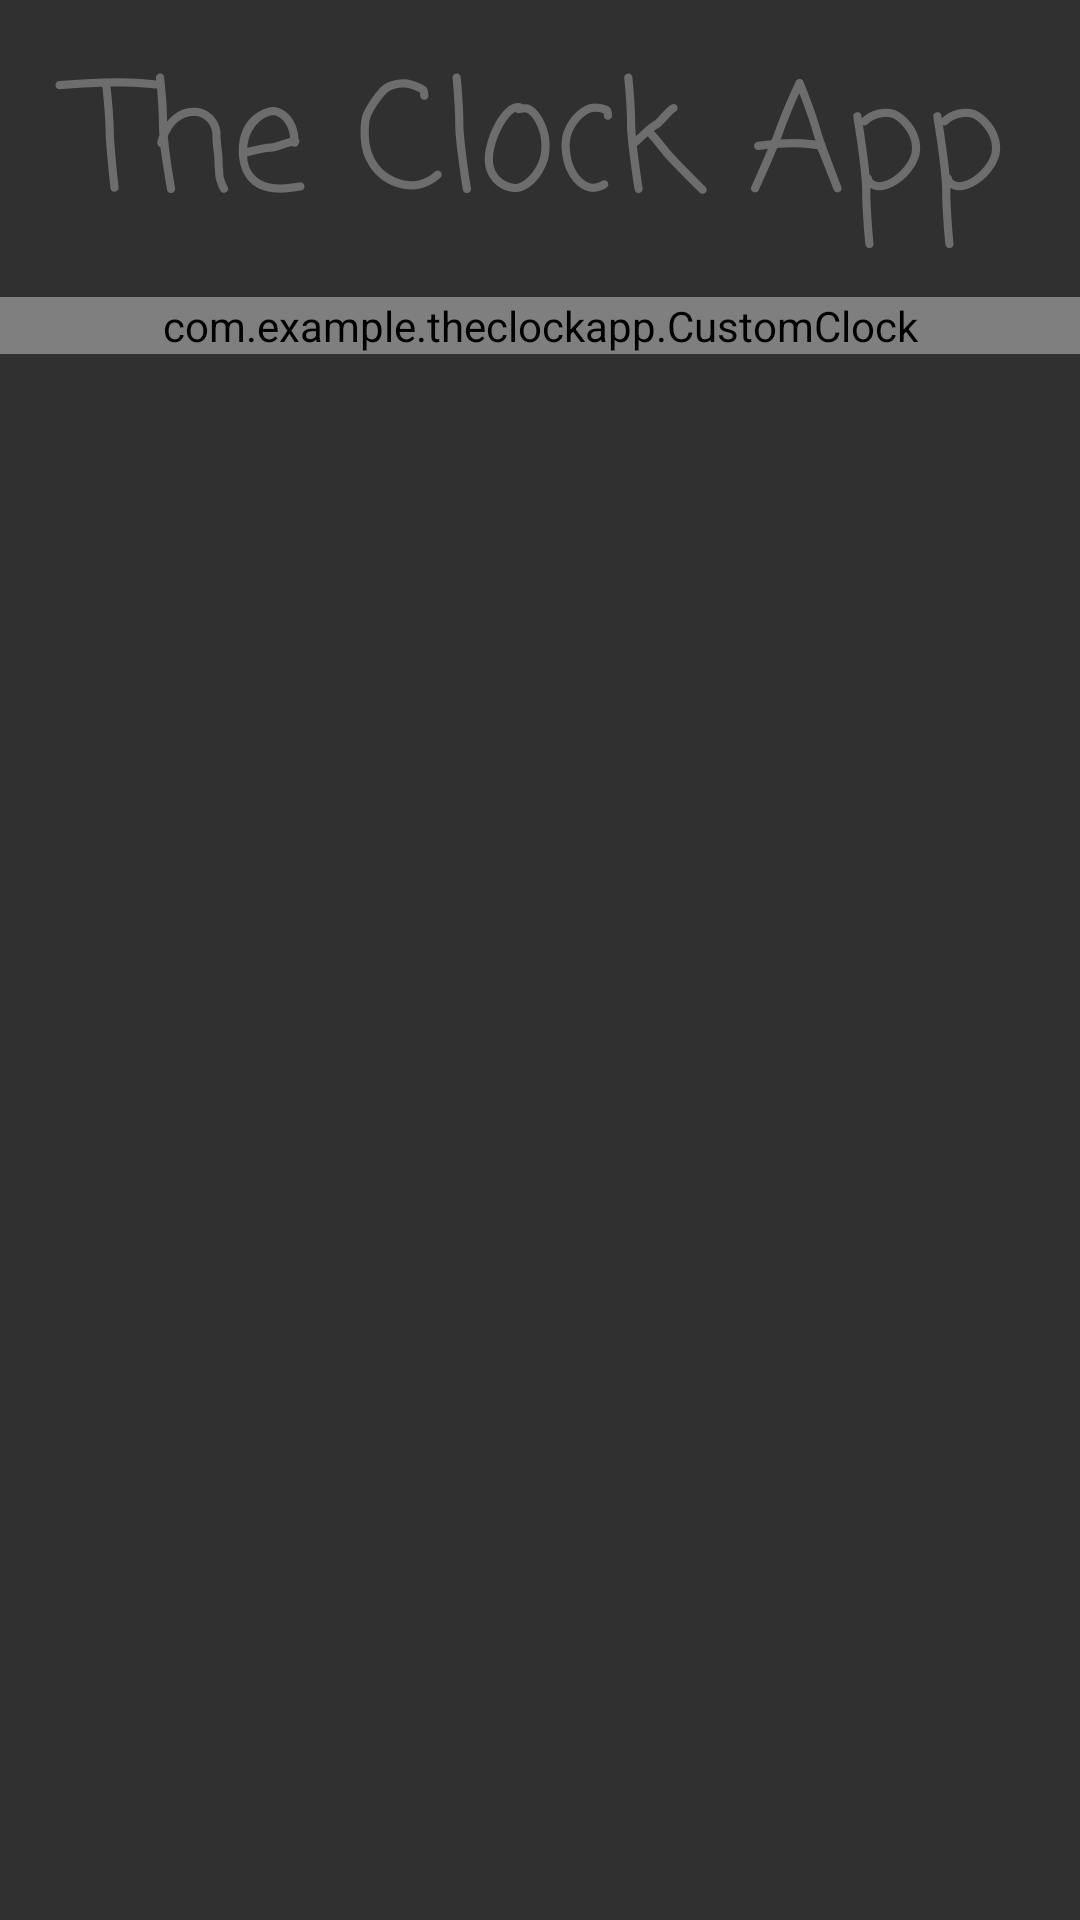

Produce the Android XML layout that renders to this screen, including the resource entries it uses.
<!-- AndroidManifest.xml: application theme Theme.AppCompat.NoActionBar -->
<!-- res/layout/activity_main.xml -->
<?xml version="1.0" encoding="utf-8"?>
<LinearLayout xmlns:android="http://schemas.android.com/apk/res/android"
    xmlns:app="http://schemas.android.com/apk/res-auto"
    xmlns:tools="http://schemas.android.com/tools"
    android:layout_width="match_parent"
    android:layout_height="match_parent"
    android:orientation="vertical"
    tools:context=".MainActivity" >

    <TextView
        android:id="@+id/textView"
        android:layout_width="match_parent"
        android:layout_height="99dp"
        android:fontFamily="casual"
        android:gravity="center"
        android:text="The Clock App"
        android:textAppearance="@style/TextAppearance.AppCompat.Display1"
        android:textColor="#6D6D6D"
        android:textSize="50sp" />

    <LinearLayout
        android:layout_width="match_parent"
        android:layout_height="542dp"
        android:orientation="vertical">

        <com.example.theclockapp.CustomClock
            android:id="@+id/customClock"
            android:layout_width="match_parent"
            android:layout_height="wrap_content" />
    </LinearLayout>

    <LinearLayout
        android:layout_width="match_parent"
        android:layout_height="176dp"
        android:orientation="horizontal">

        <ImageButton
            android:id="@+id/imageButton"
            android:layout_width="120dp"
            android:layout_height="136dp"
            android:layout_margin="5dp"
            android:layout_weight="1"
            android:adjustViewBounds="true"
            android:backgroundTint="#00FFFFFF"
            android:padding="5dp"
            android:scaleType="centerInside"
            app:srcCompat="@drawable/settings" />

        <ImageButton
            android:id="@+id/imageButton2"
            android:layout_width="120dp"
            android:layout_height="136dp"
            android:layout_margin="5dp"
            android:layout_weight="1"
            android:adjustViewBounds="true"
            android:backgroundTint="#00FFFFFF"
            android:padding="5dp"
            android:scaleType="centerInside"
            app:srcCompat="@drawable/timer" />
    </LinearLayout>
</LinearLayout>
<!-- resources referenced by this layout -->
<resources>
  <!-- drawable settings: png bitmap (drawable, 12696 bytes) -->
  <!-- drawable timer: png bitmap (drawable, 12368 bytes) -->
</resources>
